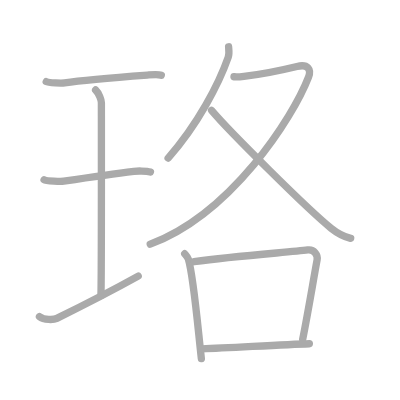
t = 0.00 s
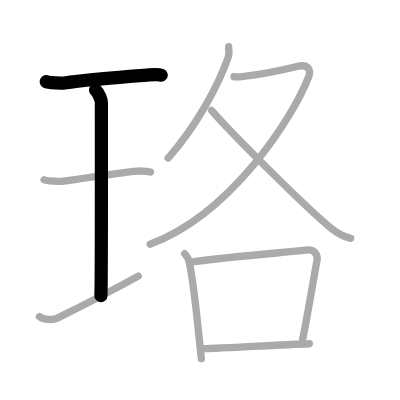
t = 2.00 s
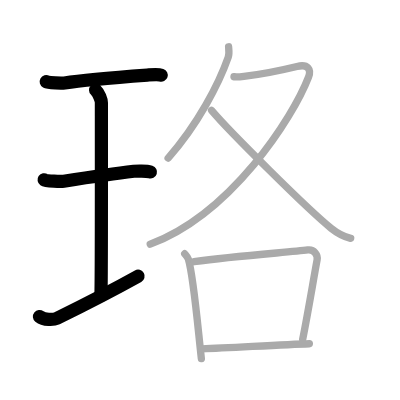
t = 4.00 s
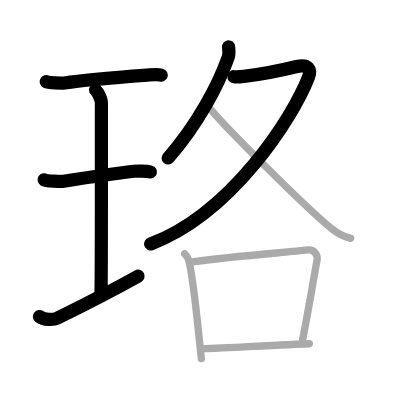
t = 6.00 s
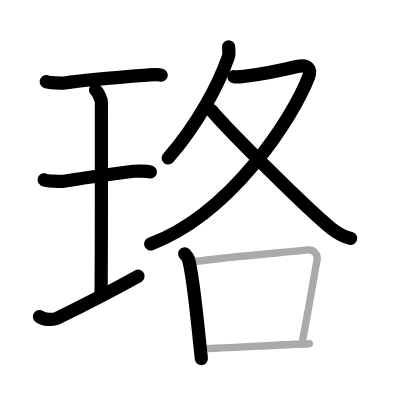
t = 8.00 s
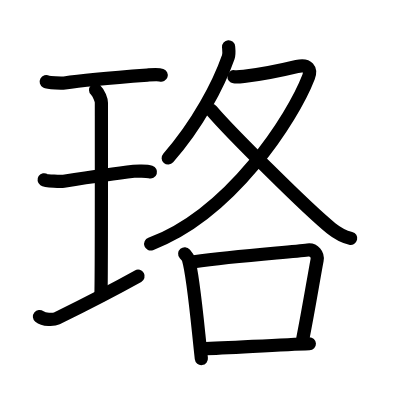
t = 10.00 s

The animated SVG that drew these frames (rendered in a browser with its animation timeline set to each time). Animation: 10 SMIL elements (animate=10); one cycle of 10.00 s.

<?xml version="1.0" standalone="no"?>
<!DOCTYPE svg PUBLIC "-//W3C//DTD SVG 1.1//EN"   "http://www.w3.org/Graphics/SVG/1.1/DTD/svg11.dtd">
<svg width="400px" height="400px"  version="1.1" xmlns="http://www.w3.org/2000/svg">
  <defs>
    <marker id="Triangle" viewBox="0 0 10 10" refX="0" refY="5" markerUnits="strokeWidth" markerWidth="3" style="stroke-opacity:0%;fill:#aaaaaa;" markerHeight="2" orient="auto">
      <path d="M 0 0 L 10 5 L 0 10 z" />
    </marker>
    
    <marker id="Arrow" viewBox="0 0 10 10" refX="5" refY="5" markerUnits="strokeWidth" markerWidth="1.8" style="stroke-opacity:0%;fill:#770000;" markerHeight="2" orient="auto">
      <path d="M 0 4 L 6 4 L 4 1 L 10 5 L 4 9 L 6 6 L 0 6 z" />
        <circle cx="5" cy="5" r="5" />
      </marker>
    
    <marker id="TriangleRed" viewBox="0 0 10 10" refX="0" refY="5" markerUnits="strokeWidth" markerWidth="3" style="stroke-opacity:0%;fill:#CC0000;" markerHeight="2" orient="auto">
      <path d="M 0 0 L 10 5 L 0 10 z" />
    </marker>
    
    <marker id="ArrowRed" viewBox="0 0 10 10" refX="5" refY="5" markerUnits="strokeWidth" markerWidth="1.8" style="stroke-opacity:0%;fill:#CC0000;" markerHeight="2" orient="auto">
      <path d="M 0 4 L 6 4 L 4 1 L 10 5 L 4 9 L 6 6 L 0 6 z" />
        <circle cx="5" cy="5" r="5" />
      </marker>
    
  </defs>
  
  <path style="fill:#ffffff; fill-opacity:100%; fill-rule:evenodd; stroke-width:0;" d="M 0 0 L 400px 0 L 400px 400px L 0 400px L 0 0" />

  <g transform="scale(3.6697247706422 3.6697247706422)">
<path style="fill:none; fill-opacity:0%; fill-rule:evenodd; stroke:#aaaaaa; stroke-opacity:100%; stroke-width: 1.5pt; stroke-linejoin:round; stroke-linecap:round;" d="M12.6 22.25c0.67 0.37 4.31 0.45 4.99 0.34c3.16-0.5 14.98-1.59 22.56-2.14c1.03-0.07 2.95-0.26 3.8 0.04"></path>
<path style="fill:none; fill-opacity:0%; fill-rule:evenodd; stroke:#aaaaaa; stroke-opacity:100%; stroke-width: 1.5pt; stroke-linejoin:round; stroke-linecap:round;" d="M26.05 24.52c0.93 0.88 1.58 2.78 1.58 3.48c0 5.95 0.05 48.62-0.13 52.57"></path>
<path style="fill:none; fill-opacity:0%; fill-rule:evenodd; stroke:#aaaaaa; stroke-opacity:100%; stroke-width: 1.5pt; stroke-linejoin:round; stroke-linecap:round;" d="M12.02 49c0.59 0.4 4.75 0.46 5.36 0.37c3.47-0.53 14.28-2.12 19.08-2.69c0.74-0.09 3.44-0.16 4.54 0.19"></path>
<path style="fill:none; fill-opacity:0%; fill-rule:evenodd; stroke:#aaaaaa; stroke-opacity:100%; stroke-width: 1.5pt; stroke-linejoin:round; stroke-linecap:round;" d="M10.75 86.25c1.25 1 3.86 0.93 4.74 0.5C21.1 84 29.11 80 37.66 75.25"></path>
<path style="fill:none; fill-opacity:0%; fill-rule:evenodd; stroke:#aaaaaa; stroke-opacity:100%; stroke-width: 1.5pt; stroke-linejoin:round; stroke-linecap:round;" d="M62.29 12.75c0.05 0.7 0.24 1.86-0.09 2.82c-2.57 7.35-8.31 18.33-16.38 27.5"></path>
<path style="fill:none; fill-opacity:0%; fill-rule:evenodd; stroke:#aaaaaa; stroke-opacity:100%; stroke-width: 1.5pt; stroke-linejoin:round; stroke-linecap:round;" d="M63.76 20.91c0.33 0.04 1.76 0 2.71-0.11c3.14-0.35 9.96-1.59 14.44-2.68c3.08-0.75 3.95 0.85 3.16 2.89C79.78 32.14 63 58.25 40.94 66.53"></path>
<path style="fill:none; fill-opacity:0%; fill-rule:evenodd; stroke:#aaaaaa; stroke-opacity:100%; stroke-width: 1.5pt; stroke-linejoin:round; stroke-linecap:round;" d="M57.65 30.08c4.74 5.62 26.22 26.99 32.61 32.13c1.91 1.53 3.45 2.28 5.3 2.73"></path>
<path style="fill:none; fill-opacity:0%; fill-rule:evenodd; stroke:#aaaaaa; stroke-opacity:100%; stroke-width: 1.5pt; stroke-linejoin:round; stroke-linecap:round;" d="M50.33 69.15c0.41 0.48 0.83 0.88 1.01 1.49c1.42 4.77 2.56 18.49 3.53 27.07"></path>
<path style="fill:none; fill-opacity:0%; fill-rule:evenodd; stroke:#aaaaaa; stroke-opacity:100%; stroke-width: 1.5pt; stroke-linejoin:round; stroke-linecap:round;" d="M52.88 71.31c11.52-1.61 26.17-2.57 30.98-3.19c1.75-0.23 2.81 1.36 2.55 2.71c-1.04 5.58-2.39 13.89-3.93 21.61"></path>
<path style="fill:none; fill-opacity:0%; fill-rule:evenodd; stroke:#aaaaaa; stroke-opacity:100%; stroke-width: 1.5pt; stroke-linejoin:round; stroke-linecap:round;" d="M55.06 95.09c8.44-0.34 21.93-1.18 29.24-1.42"></path>

<path style="fill:none; fill-opacity:0%; fill-rule:evenodd; stroke:#000000; stroke-opacity:100%; stroke-width: 2.7pt; stroke-linejoin:round; stroke-linecap:round;" d="M12.6 22.25c0.67 0.37 4.31 0.45 4.99 0.34c3.16-0.5 14.98-1.59 22.56-2.14c1.03-0.07 2.95-0.26 3.8 0.04" pathLength="100" stroke-dashoffset="100" stroke-dasharray="100 105"><animate id="dashAnim1" attributeName="stroke-dashoffset" from="100" to="0" dur="1s" calcMode="linear" fill="freeze"/></path>
<path style="fill:none; fill-opacity:0%; fill-rule:evenodd; stroke:#000000; stroke-opacity:100%; stroke-width: 2.7pt; stroke-linejoin:round; stroke-linecap:round;" d="M26.05 24.52c0.93 0.88 1.58 2.78 1.58 3.48c0 5.95 0.05 48.62-0.13 52.57" pathLength="100" stroke-dashoffset="100" stroke-dasharray="100 105"><animate id="dashAnim2" attributeName="stroke-dashoffset" from="100" to="0" dur="1s" calcMode="linear" begin="dashAnim1.end" fill="freeze"/></path>
<path style="fill:none; fill-opacity:0%; fill-rule:evenodd; stroke:#000000; stroke-opacity:100%; stroke-width: 2.7pt; stroke-linejoin:round; stroke-linecap:round;" d="M12.02 49c0.59 0.4 4.75 0.46 5.36 0.37c3.47-0.53 14.28-2.12 19.08-2.69c0.74-0.09 3.44-0.16 4.54 0.19" pathLength="100" stroke-dashoffset="100" stroke-dasharray="100 105"><animate id="dashAnim3" attributeName="stroke-dashoffset" from="100" to="0" dur="1s" calcMode="linear" begin="dashAnim2.end" fill="freeze"/></path>
<path style="fill:none; fill-opacity:0%; fill-rule:evenodd; stroke:#000000; stroke-opacity:100%; stroke-width: 2.7pt; stroke-linejoin:round; stroke-linecap:round;" d="M10.75 86.25c1.25 1 3.86 0.93 4.74 0.5C21.1 84 29.11 80 37.66 75.25" pathLength="100" stroke-dashoffset="100" stroke-dasharray="100 105"><animate id="dashAnim4" attributeName="stroke-dashoffset" from="100" to="0" dur="1s" calcMode="linear" begin="dashAnim3.end" fill="freeze"/></path>
<path style="fill:none; fill-opacity:0%; fill-rule:evenodd; stroke:#000000; stroke-opacity:100%; stroke-width: 2.7pt; stroke-linejoin:round; stroke-linecap:round;" d="M62.29 12.75c0.05 0.7 0.24 1.86-0.09 2.82c-2.57 7.35-8.31 18.33-16.38 27.5" pathLength="100" stroke-dashoffset="100" stroke-dasharray="100 105"><animate id="dashAnim5" attributeName="stroke-dashoffset" from="100" to="0" dur="1s" calcMode="linear" begin="dashAnim4.end" fill="freeze"/></path>
<path style="fill:none; fill-opacity:0%; fill-rule:evenodd; stroke:#000000; stroke-opacity:100%; stroke-width: 2.7pt; stroke-linejoin:round; stroke-linecap:round;" d="M63.76 20.91c0.33 0.04 1.76 0 2.71-0.11c3.14-0.35 9.96-1.59 14.44-2.68c3.08-0.75 3.95 0.85 3.16 2.89C79.78 32.14 63 58.25 40.94 66.53" pathLength="100" stroke-dashoffset="100" stroke-dasharray="100 105"><animate id="dashAnim6" attributeName="stroke-dashoffset" from="100" to="0" dur="1s" calcMode="linear" begin="dashAnim5.end" fill="freeze"/></path>
<path style="fill:none; fill-opacity:0%; fill-rule:evenodd; stroke:#000000; stroke-opacity:100%; stroke-width: 2.7pt; stroke-linejoin:round; stroke-linecap:round;" d="M57.65 30.08c4.74 5.62 26.22 26.99 32.61 32.13c1.91 1.53 3.45 2.28 5.3 2.73" pathLength="100" stroke-dashoffset="100" stroke-dasharray="100 105"><animate id="dashAnim7" attributeName="stroke-dashoffset" from="100" to="0" dur="1s" calcMode="linear" begin="dashAnim6.end" fill="freeze"/></path>
<path style="fill:none; fill-opacity:0%; fill-rule:evenodd; stroke:#000000; stroke-opacity:100%; stroke-width: 2.7pt; stroke-linejoin:round; stroke-linecap:round;" d="M50.33 69.15c0.41 0.48 0.83 0.88 1.01 1.49c1.42 4.77 2.56 18.49 3.53 27.07" pathLength="100" stroke-dashoffset="100" stroke-dasharray="100 105"><animate id="dashAnim8" attributeName="stroke-dashoffset" from="100" to="0" dur="1s" calcMode="linear" begin="dashAnim7.end" fill="freeze"/></path>
<path style="fill:none; fill-opacity:0%; fill-rule:evenodd; stroke:#000000; stroke-opacity:100%; stroke-width: 2.7pt; stroke-linejoin:round; stroke-linecap:round;" d="M52.88 71.31c11.52-1.61 26.17-2.57 30.98-3.19c1.75-0.23 2.81 1.36 2.55 2.71c-1.04 5.58-2.39 13.89-3.93 21.61" pathLength="100" stroke-dashoffset="100" stroke-dasharray="100 105"><animate id="dashAnim9" attributeName="stroke-dashoffset" from="100" to="0" dur="1s" calcMode="linear" begin="dashAnim8.end" fill="freeze"/></path>
<path style="fill:none; fill-opacity:0%; fill-rule:evenodd; stroke:#000000; stroke-opacity:100%; stroke-width: 2.7pt; stroke-linejoin:round; stroke-linecap:round;" d="M55.06 95.09c8.44-0.34 21.93-1.18 29.24-1.42" pathLength="100" stroke-dashoffset="100" stroke-dasharray="100 105"><animate id="dashAnim10" attributeName="stroke-dashoffset" from="100" to="0" dur="1s" calcMode="linear" begin="dashAnim9.end" fill="freeze"/></path>

</g>

</svg>  
          
